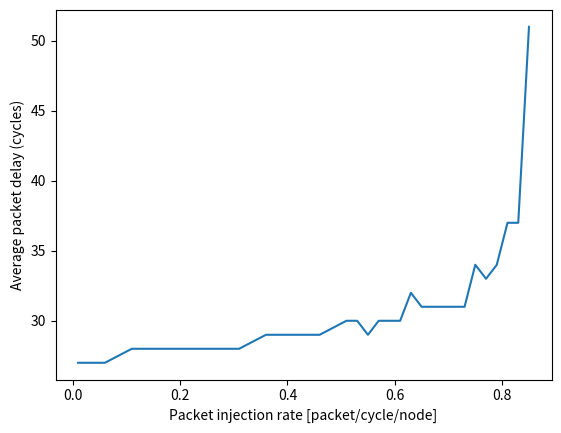

Recreate this plot in Python. (Note: this script raises an exception after producing the figure.)
import os
import numpy as np
import matplotlib.pyplot as plt

linkrate = [0.01, 0.06, 0.11, 0.16, 0.21, 0.26, 0.31, 0.36, 0.41, 0.46, 0.51, 0.53, 0.55, 0.57, 0.59, 0.61, 0.63, 0.65, 0.67, 0.69, 0.71, 0.73, 0.75, 0.77, 0.79, 0.81, 0.83, 0.85]
latency = [27, 27, 28, 28, 28, 28, 28, 29, 29, 29, 30, 30, 29, 30, 30, 30, 32, 31, 31, 31, 31, 31, 34, 33, 34, 37, 37, 51]
traffic = [0.01, 0.0599, 0.1098, 0.1596,0.2093,0.2592,0.3091,0.3589,0.4086,0.4586,0.5085,0.5283,0.5481,0.5684,0.586501,0.6084,0.6269,0.6477,0.6672,0.6875,0.7065,0.7276,0.7435,0.7657,0.7829,0.7951,0.8177,0.7673]
plt.plot(linkrate, latency)
plt.ylabel("Average packet delay (cycles)")
plt.xlabel("Packet injection rate [packet/cycle/node]")
plt.savefig("pic/latency.png")
plt.show()

plt.plot(linkrate, traffic)
plt.ylabel("Throughput [flits/cycle/node]")
plt.xlabel("Packet injection rate [packet/cycle/node]")
plt.savefig("pic/throughput.png")
plt.show()